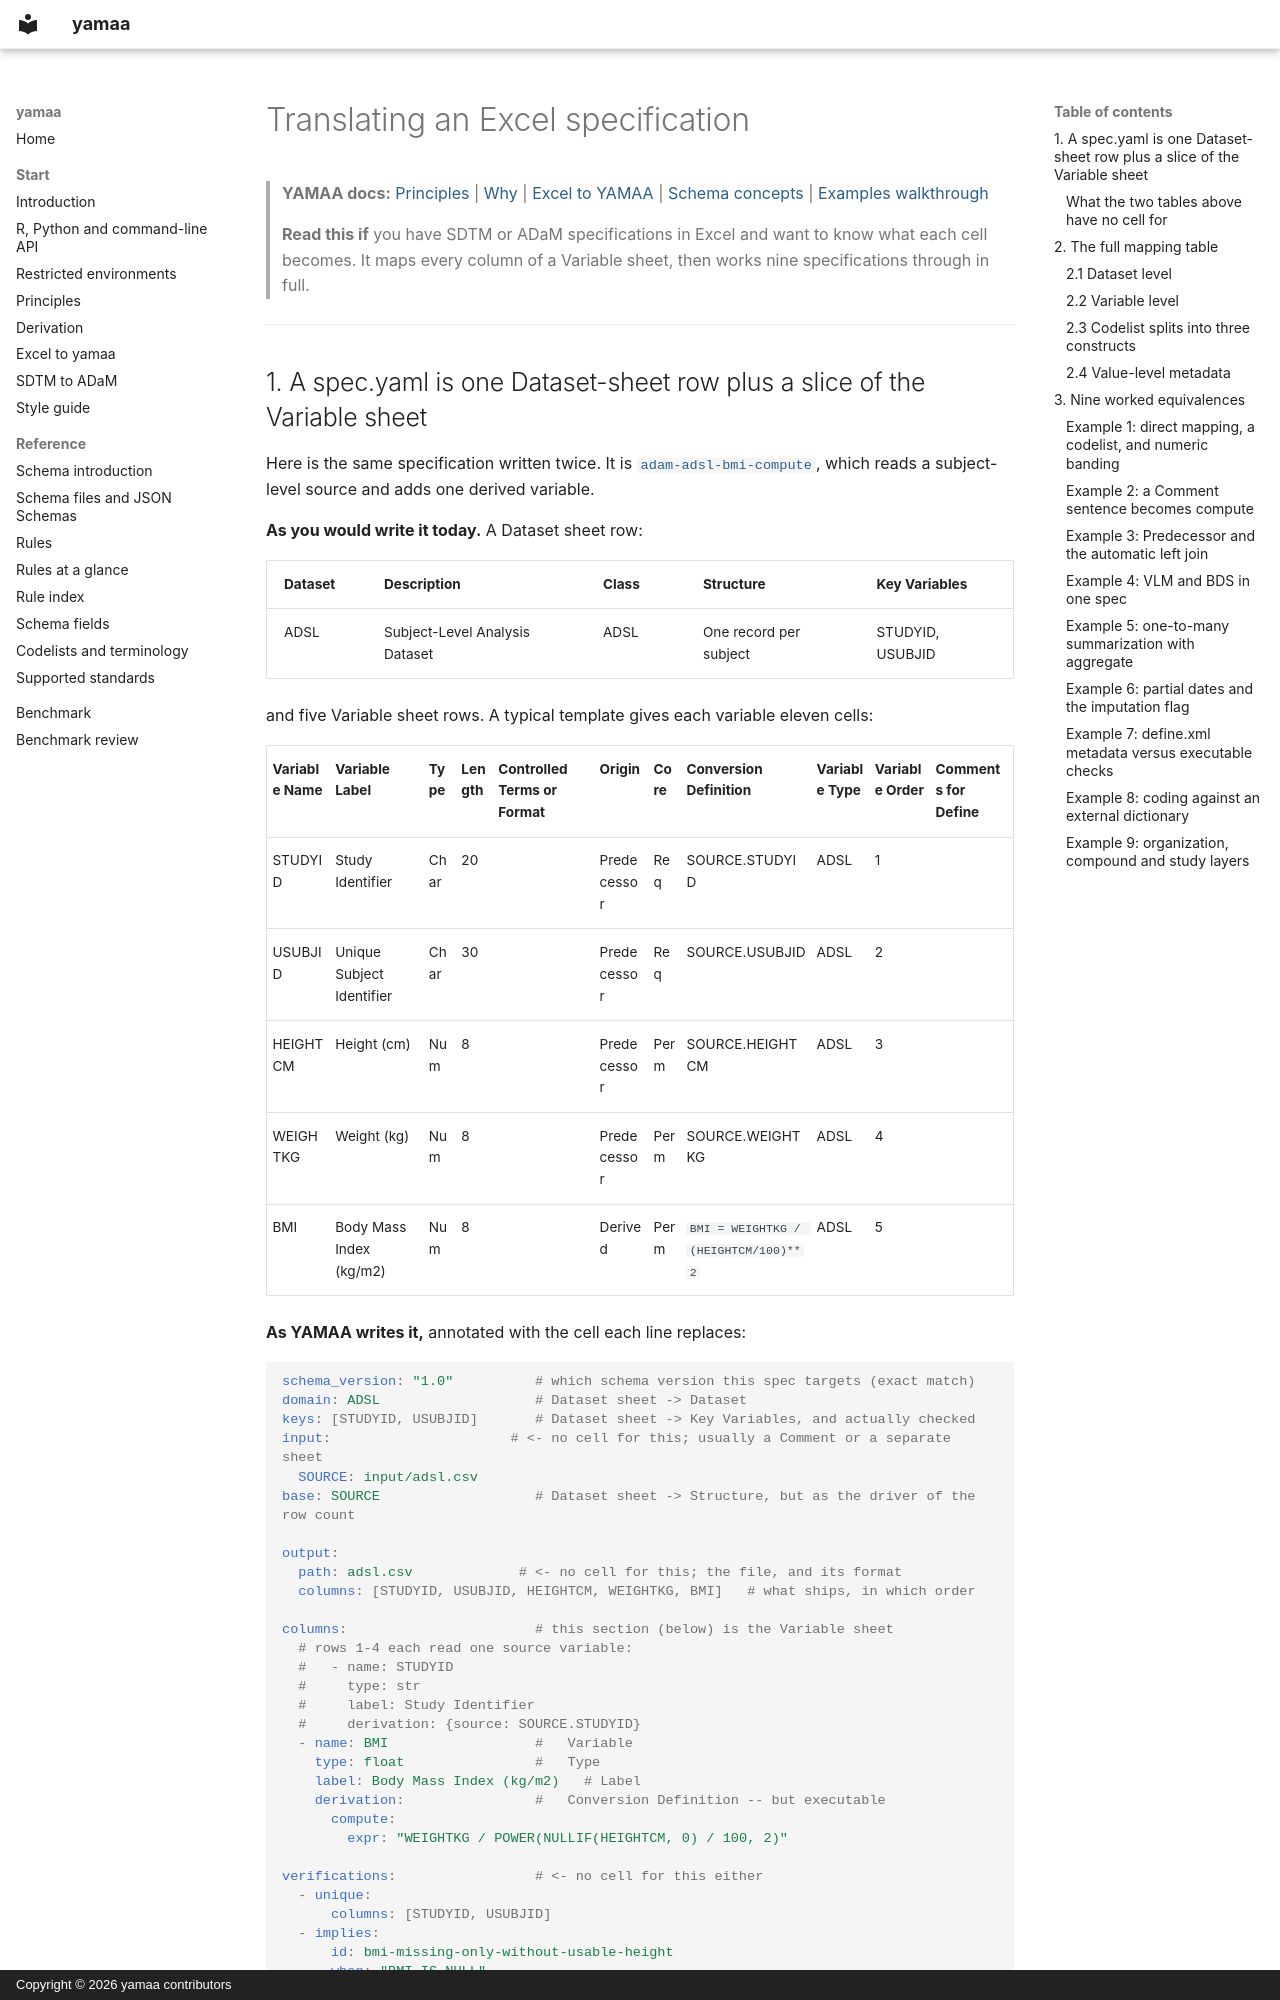

repository: elong0527/yamaa · page: excel-to-yamaa/index.html · generator: mkdocs · copyright: Copyright © 2026 yamaa contributors

---
title: Excel to YAMAA
---

# Translating an Excel specification

> **YAMAA docs:** [Principles](principles.md) | [Why](why-yamaa.md) | [Excel to YAMAA](excel-to-yamaa.md) | [Schema concepts](schema-concepts.md) | [Examples walkthrough](yaml-examples-walkthrough.md)

> **Read this if** you have SDTM or ADaM specifications in Excel and want to
> know what each cell becomes. It maps every column of a Variable sheet, then
> works nine specifications through in full.

---
